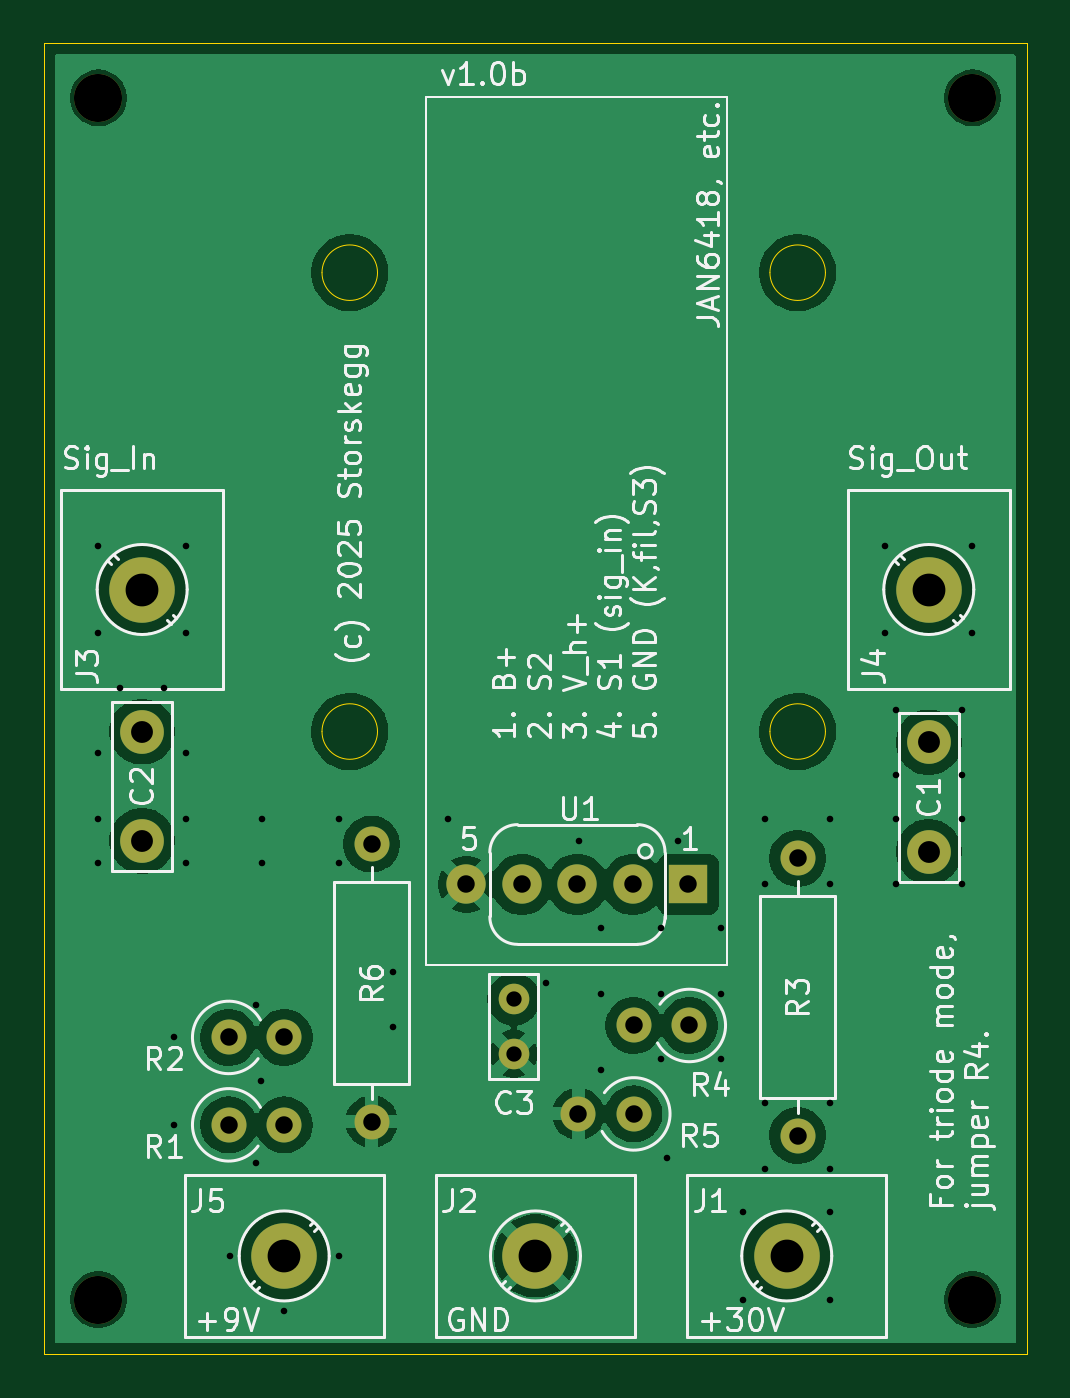
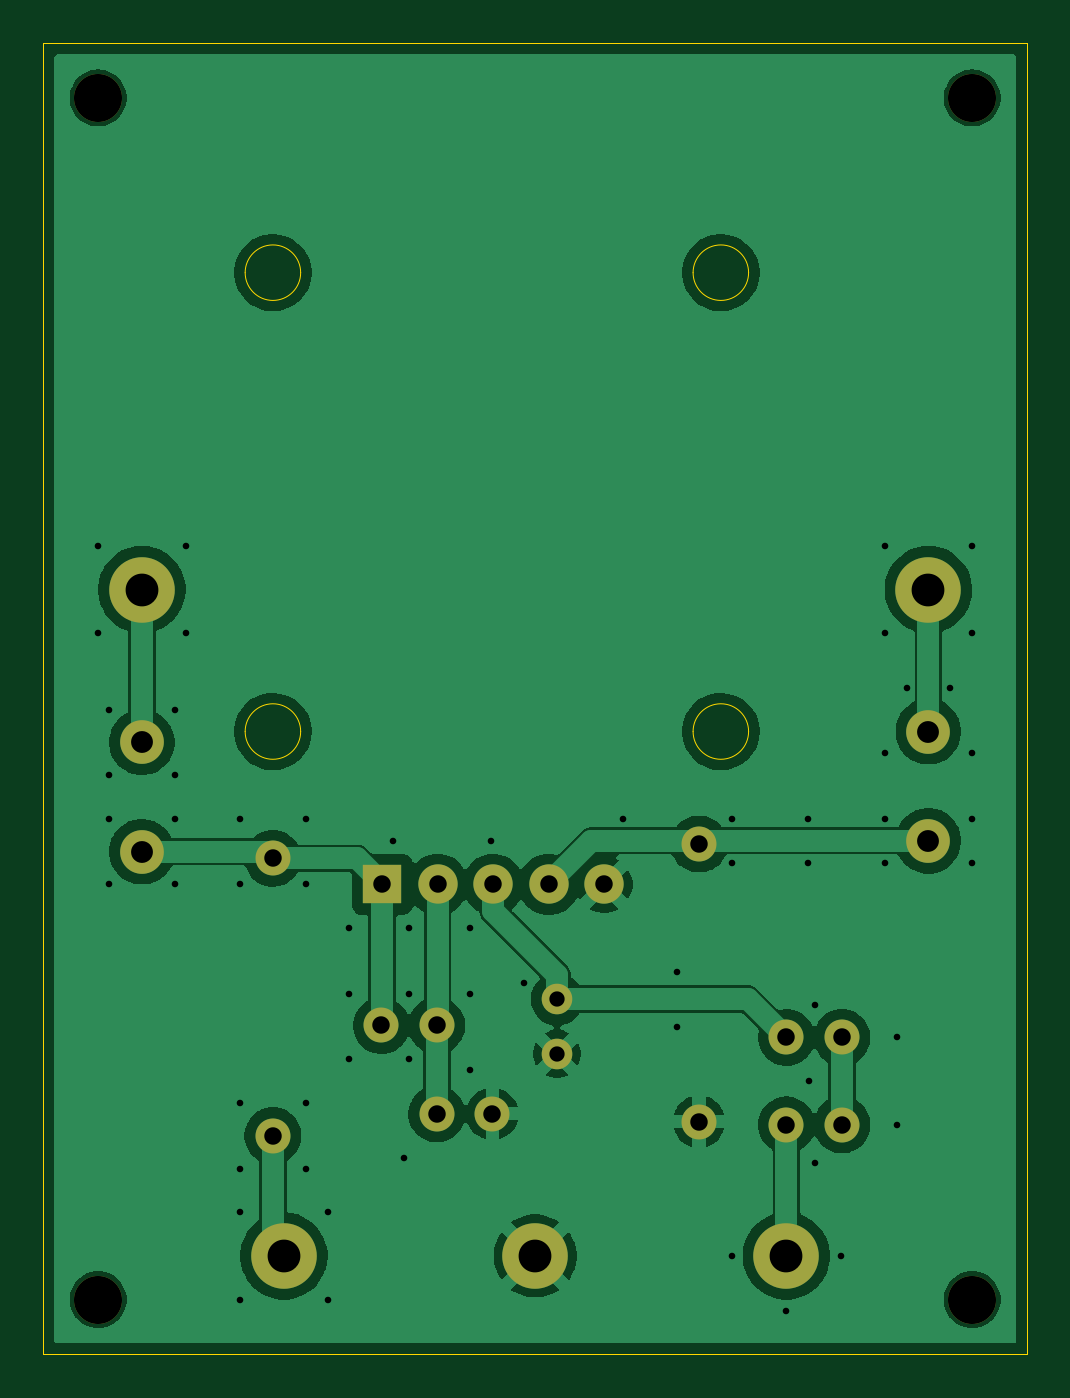
Circuit board: 11 layer files. Board 45.0 x 60.0 mm.
- bottom_copper: Block-JAN6418-B_Cu.gbr (63210 bytes)
- bottom_mask: Block-JAN6418-B_Mask.gbr (1831 bytes)
- paste: Block-JAN6418-B_Paste.gbr (474 bytes)
- bottom_silk: Block-JAN6418-B_Silkscreen.gbr (475 bytes)
- outline: Block-JAN6418-Edge_Cuts.gbr (1167 bytes)
- top_copper: Block-JAN6418-F_Cu.gbr (64591 bytes)
- top_mask: Block-JAN6418-F_Mask.gbr (1831 bytes)
- paste: Block-JAN6418-F_Paste.gbr (474 bytes)
- top_silk: Block-JAN6418-F_Silkscreen.gbr (73319 bytes)
- drill: Block-JAN6418-NPTH.drl (385 bytes)
- drill: Block-JAN6418-PTH.drl (1673 bytes)

=== bottom_copper: Block-JAN6418-B_Cu.gbr (63210 bytes, source omitted) ===
=== bottom_mask: Block-JAN6418-B_Mask.gbr ===
%TF.GenerationSoftware,KiCad,Pcbnew,9.0.0-rc3*%
%TF.CreationDate,2025-02-26T11:37:17-06:00*%
%TF.ProjectId,Block-JAN6418,426c6f63-6b2d-44a4-914e-363431382e6b,rev?*%
%TF.SameCoordinates,PX3305860PY2160ec0*%
%TF.FileFunction,Soldermask,Bot*%
%TF.FilePolarity,Negative*%
%FSLAX46Y46*%
G04 Gerber Fmt 4.6, Leading zero omitted, Abs format (unit mm)*
G04 Created by KiCad (PCBNEW 9.0.0-rc3) date 2025-02-26 11:37:17*
%MOMM*%
%LPD*%
G01*
G04 APERTURE LIST*
%ADD10C,2.000000*%
%ADD11C,2.200000*%
%ADD12C,3.000000*%
%ADD13O,1.600000X1.600000*%
%ADD14C,1.600000*%
%ADD15R,1.800000X1.800000*%
%ADD16C,1.800000*%
%ADD17C,1.400000*%
G04 APERTURE END LIST*
D10*
%TO.C,C1*%
X40500000Y-32000000D03*
X40500000Y-37000000D03*
%TD*%
%TO.C,C2*%
X4500000Y-36500000D03*
X4500000Y-31500000D03*
%TD*%
D11*
%TO.C,H1*%
X2500000Y-2500000D03*
%TD*%
%TO.C,H2*%
X42500000Y-2500000D03*
%TD*%
%TO.C,H3*%
X42500000Y-57500000D03*
%TD*%
%TO.C,H4*%
X2500000Y-57500000D03*
%TD*%
D12*
%TO.C,J1*%
X34000000Y-55500000D03*
%TD*%
%TO.C,J4*%
X40500000Y-25000000D03*
%TD*%
%TO.C,J5*%
X11000000Y-55500000D03*
%TD*%
D13*
%TO.C,R4*%
X27000000Y-44952500D03*
D14*
X29540000Y-44952500D03*
%TD*%
D13*
%TO.C,R5*%
X24460000Y-49000000D03*
D14*
X27000000Y-49000000D03*
%TD*%
D12*
%TO.C,J2*%
X22500000Y-55500000D03*
%TD*%
D15*
%TO.C,U1*%
X29500000Y-38500000D03*
D16*
X26960000Y-38500000D03*
X24420000Y-38500000D03*
X21880000Y-38500000D03*
X19340000Y-38500000D03*
%TD*%
D12*
%TO.C,J3*%
X4500000Y-25000000D03*
%TD*%
D17*
%TO.C,C3*%
X21500000Y-43750000D03*
X21500000Y-46250000D03*
%TD*%
D14*
%TO.C,R6*%
X15000000Y-36650000D03*
D13*
X15000000Y-49350000D03*
%TD*%
D14*
%TO.C,R3*%
X34500000Y-50000000D03*
D13*
X34500000Y-37300000D03*
%TD*%
D14*
%TO.C,R2*%
X8460000Y-45500000D03*
D13*
X11000000Y-45500000D03*
%TD*%
D14*
%TO.C,R1*%
X8460000Y-49500000D03*
D13*
X11000000Y-49500000D03*
%TD*%
M02*

=== paste: Block-JAN6418-B_Paste.gbr ===
%TF.GenerationSoftware,KiCad,Pcbnew,9.0.0-rc3*%
%TF.CreationDate,2025-02-26T11:37:17-06:00*%
%TF.ProjectId,Block-JAN6418,426c6f63-6b2d-44a4-914e-363431382e6b,rev?*%
%TF.SameCoordinates,PX3305860PY2160ec0*%
%TF.FileFunction,Paste,Bot*%
%TF.FilePolarity,Positive*%
%FSLAX46Y46*%
G04 Gerber Fmt 4.6, Leading zero omitted, Abs format (unit mm)*
G04 Created by KiCad (PCBNEW 9.0.0-rc3) date 2025-02-26 11:37:17*
%MOMM*%
%LPD*%
G01*
G04 APERTURE LIST*
G04 APERTURE END LIST*
M02*

=== bottom_silk: Block-JAN6418-B_Silkscreen.gbr ===
%TF.GenerationSoftware,KiCad,Pcbnew,9.0.0-rc3*%
%TF.CreationDate,2025-02-26T11:37:17-06:00*%
%TF.ProjectId,Block-JAN6418,426c6f63-6b2d-44a4-914e-363431382e6b,rev?*%
%TF.SameCoordinates,PX3305860PY2160ec0*%
%TF.FileFunction,Legend,Bot*%
%TF.FilePolarity,Positive*%
%FSLAX46Y46*%
G04 Gerber Fmt 4.6, Leading zero omitted, Abs format (unit mm)*
G04 Created by KiCad (PCBNEW 9.0.0-rc3) date 2025-02-26 11:37:17*
%MOMM*%
%LPD*%
G01*
G04 APERTURE LIST*
G04 APERTURE END LIST*
M02*

=== outline: Block-JAN6418-Edge_Cuts.gbr ===
%TF.GenerationSoftware,KiCad,Pcbnew,9.0.0-rc3*%
%TF.CreationDate,2025-02-26T11:37:17-06:00*%
%TF.ProjectId,Block-JAN6418,426c6f63-6b2d-44a4-914e-363431382e6b,rev?*%
%TF.SameCoordinates,PX3305860PY2160ec0*%
%TF.FileFunction,Profile,NP*%
%FSLAX46Y46*%
G04 Gerber Fmt 4.6, Leading zero omitted, Abs format (unit mm)*
G04 Created by KiCad (PCBNEW 9.0.0-rc3) date 2025-02-26 11:37:17*
%MOMM*%
%LPD*%
G01*
G04 APERTURE LIST*
%TA.AperFunction,Profile*%
%ADD10C,0.050000*%
%TD*%
G04 APERTURE END LIST*
D10*
X15270000Y-10500000D02*
G75*
G02*
X12730000Y-10500000I-1270000J0D01*
G01*
X12730000Y-10500000D02*
G75*
G02*
X15270000Y-10500000I1270000J0D01*
G01*
X15270000Y-31500000D02*
G75*
G02*
X12730000Y-31500000I-1270000J0D01*
G01*
X12730000Y-31500000D02*
G75*
G02*
X15270000Y-31500000I1270000J0D01*
G01*
X35770000Y-31500000D02*
G75*
G02*
X33230000Y-31500000I-1270000J0D01*
G01*
X33230000Y-31500000D02*
G75*
G02*
X35770000Y-31500000I1270000J0D01*
G01*
X35770000Y-10500000D02*
G75*
G02*
X33230000Y-10500000I-1270000J0D01*
G01*
X33230000Y-10500000D02*
G75*
G02*
X35770000Y-10500000I1270000J0D01*
G01*
X0Y0D02*
X45000000Y0D01*
X45000000Y-60000000D01*
X0Y-60000000D01*
X0Y0D01*
M02*

=== top_copper: Block-JAN6418-F_Cu.gbr (64591 bytes, source omitted) ===
=== top_mask: Block-JAN6418-F_Mask.gbr ===
%TF.GenerationSoftware,KiCad,Pcbnew,9.0.0-rc3*%
%TF.CreationDate,2025-02-26T11:37:17-06:00*%
%TF.ProjectId,Block-JAN6418,426c6f63-6b2d-44a4-914e-363431382e6b,rev?*%
%TF.SameCoordinates,PX3305860PY2160ec0*%
%TF.FileFunction,Soldermask,Top*%
%TF.FilePolarity,Negative*%
%FSLAX46Y46*%
G04 Gerber Fmt 4.6, Leading zero omitted, Abs format (unit mm)*
G04 Created by KiCad (PCBNEW 9.0.0-rc3) date 2025-02-26 11:37:17*
%MOMM*%
%LPD*%
G01*
G04 APERTURE LIST*
%ADD10C,2.000000*%
%ADD11C,2.200000*%
%ADD12C,3.000000*%
%ADD13O,1.600000X1.600000*%
%ADD14C,1.600000*%
%ADD15R,1.800000X1.800000*%
%ADD16C,1.800000*%
%ADD17C,1.400000*%
G04 APERTURE END LIST*
D10*
%TO.C,C1*%
X40500000Y-32000000D03*
X40500000Y-37000000D03*
%TD*%
%TO.C,C2*%
X4500000Y-36500000D03*
X4500000Y-31500000D03*
%TD*%
D11*
%TO.C,H1*%
X2500000Y-2500000D03*
%TD*%
%TO.C,H2*%
X42500000Y-2500000D03*
%TD*%
%TO.C,H3*%
X42500000Y-57500000D03*
%TD*%
%TO.C,H4*%
X2500000Y-57500000D03*
%TD*%
D12*
%TO.C,J1*%
X34000000Y-55500000D03*
%TD*%
%TO.C,J4*%
X40500000Y-25000000D03*
%TD*%
%TO.C,J5*%
X11000000Y-55500000D03*
%TD*%
D13*
%TO.C,R4*%
X27000000Y-44952500D03*
D14*
X29540000Y-44952500D03*
%TD*%
D13*
%TO.C,R5*%
X24460000Y-49000000D03*
D14*
X27000000Y-49000000D03*
%TD*%
D12*
%TO.C,J2*%
X22500000Y-55500000D03*
%TD*%
D15*
%TO.C,U1*%
X29500000Y-38500000D03*
D16*
X26960000Y-38500000D03*
X24420000Y-38500000D03*
X21880000Y-38500000D03*
X19340000Y-38500000D03*
%TD*%
D12*
%TO.C,J3*%
X4500000Y-25000000D03*
%TD*%
D17*
%TO.C,C3*%
X21500000Y-43750000D03*
X21500000Y-46250000D03*
%TD*%
D14*
%TO.C,R6*%
X15000000Y-36650000D03*
D13*
X15000000Y-49350000D03*
%TD*%
D14*
%TO.C,R3*%
X34500000Y-50000000D03*
D13*
X34500000Y-37300000D03*
%TD*%
D14*
%TO.C,R2*%
X8460000Y-45500000D03*
D13*
X11000000Y-45500000D03*
%TD*%
D14*
%TO.C,R1*%
X8460000Y-49500000D03*
D13*
X11000000Y-49500000D03*
%TD*%
M02*

=== paste: Block-JAN6418-F_Paste.gbr ===
%TF.GenerationSoftware,KiCad,Pcbnew,9.0.0-rc3*%
%TF.CreationDate,2025-02-26T11:37:17-06:00*%
%TF.ProjectId,Block-JAN6418,426c6f63-6b2d-44a4-914e-363431382e6b,rev?*%
%TF.SameCoordinates,PX3305860PY2160ec0*%
%TF.FileFunction,Paste,Top*%
%TF.FilePolarity,Positive*%
%FSLAX46Y46*%
G04 Gerber Fmt 4.6, Leading zero omitted, Abs format (unit mm)*
G04 Created by KiCad (PCBNEW 9.0.0-rc3) date 2025-02-26 11:37:17*
%MOMM*%
%LPD*%
G01*
G04 APERTURE LIST*
G04 APERTURE END LIST*
M02*

=== top_silk: Block-JAN6418-F_Silkscreen.gbr (73319 bytes, source omitted) ===
=== drill: Block-JAN6418-NPTH.drl ===
M48
; DRILL file {KiCad 9.0.0-rc3} date 2025-02-26T11:37:19-0600
; FORMAT={-:-/ absolute / metric / decimal}
; #@! TF.CreationDate,2025-02-26T11:37:19-06:00
; #@! TF.GenerationSoftware,Kicad,Pcbnew,9.0.0-rc3
; #@! TF.FileFunction,NonPlated,1,2,NPTH
FMAT,2
METRIC
; #@! TA.AperFunction,NonPlated,NPTH,ComponentDrill
T1C2.200
%
G90
G05
T1
X2.5Y-2.5
X2.5Y-57.5
X42.5Y-2.5
X42.5Y-57.5
M30

=== drill: Block-JAN6418-PTH.drl ===
M48
; DRILL file {KiCad 9.0.0-rc3} date 2025-02-26T11:37:19-0600
; FORMAT={-:-/ absolute / metric / decimal}
; #@! TF.CreationDate,2025-02-26T11:37:19-06:00
; #@! TF.GenerationSoftware,Kicad,Pcbnew,9.0.0-rc3
; #@! TF.FileFunction,Plated,1,2,PTH
FMAT,2
METRIC
; #@! TA.AperFunction,Plated,PTH,ViaDrill
T1C0.300
; #@! TA.AperFunction,Plated,PTH,ComponentDrill
T2C0.700
; #@! TA.AperFunction,Plated,PTH,ComponentDrill
T3C0.800
; #@! TA.AperFunction,Plated,PTH,ComponentDrill
T4C1.000
; #@! TA.AperFunction,Plated,PTH,ComponentDrill
T5C1.500
%
G90
G05
T1
X2.5Y-23.0
X2.5Y-27.0
X2.5Y-32.5
X2.5Y-35.5
X2.5Y-37.5
X3.5Y-29.5
X5.5Y-29.5
X5.96Y-45.5
X5.96Y-49.5
X6.5Y-23.0
X6.5Y-27.0
X6.5Y-32.5
X6.5Y-35.5
X6.5Y-37.5
X8.5Y-55.5
X9.71Y-44.0
X9.71Y-51.25
X9.96Y-47.5
X10.0Y-35.5
X10.0Y-37.5
X11.0Y-58.0
X13.5Y-35.5
X13.5Y-37.5
X13.5Y-55.5
X16.0Y-42.5
X16.0Y-45.0
X18.5Y-35.5
X23.0Y-43.0
X24.5Y-36.5
X25.5Y-40.5
X25.5Y-43.5
X25.5Y-47.0
X28.25Y-40.5
X28.25Y-43.5
X28.25Y-46.5
X28.5Y-51.0
X29.0Y-36.5
X31.0Y-40.5
X31.0Y-43.5
X31.0Y-46.5
X32.0Y-53.5
X32.0Y-57.5
X33.0Y-35.5
X33.0Y-38.5
X33.0Y-48.5
X33.0Y-51.5
X36.0Y-35.5
X36.0Y-38.5
X36.0Y-48.5
X36.0Y-51.5
X36.0Y-53.5
X36.0Y-57.5
X38.5Y-23.0
X38.5Y-27.0
X39.0Y-30.5
X39.0Y-33.5
X39.0Y-35.5
X39.0Y-38.5
X42.0Y-30.5
X42.0Y-33.5
X42.0Y-35.5
X42.0Y-38.5
X42.5Y-23.0
X42.5Y-27.0
T2
X21.5Y-43.75
X21.5Y-46.25
T3
X8.46Y-45.5
X8.46Y-49.5
X11.0Y-45.5
X11.0Y-49.5
X15.0Y-36.65
X15.0Y-49.35
X19.34Y-38.5
X21.88Y-38.5
X24.42Y-38.5
X24.46Y-49.0
X26.96Y-38.5
X27.0Y-44.953
X27.0Y-49.0
X29.5Y-38.5
X29.54Y-44.953
X34.5Y-37.3
X34.5Y-50.0
T4
X4.5Y-31.5
X4.5Y-36.5
X40.5Y-32.0
X40.5Y-37.0
T5
X4.5Y-25.0
X11.0Y-55.5
X22.5Y-55.5
X34.0Y-55.5
X40.5Y-25.0
M30
